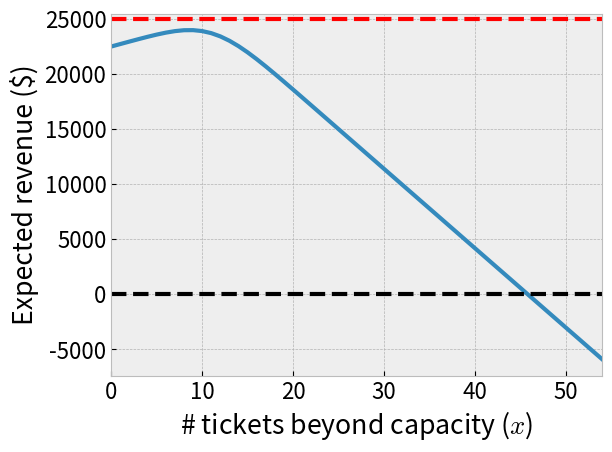

Write Python code to recreate this figure.
import numpy as np
import math
import matplotlib.pyplot as plt
from scipy.stats import norm
plt.style.use('bmh')
import matplotlib
matplotlib.rc('lines',linewidth=3)
matplotlib.rc('font',size=16)

# revenue we make from each ticket sold ($)
revenue_per_ticket = 250
# cost of a voucher ($)
cost_per_voucher = 800

# probability any given passenger who bought a ticket will show up for his/her flight
p = 0.9

# total number of seats on the airplane.
nb_total_seats = 100

# Goal: find expected net revenue per flight as a function of `x`, the number of tickets sold beyond capaacity.
#    i.e. we are selling `nb_total_seats` + `x` tickets.
#   net revenue = (revenue from tickets) - (cost of voucher payoffs to overbook customers)
#  We will find net revenue for `x` = 0, 1, 2, ..., N_x
#  (Note we only consider `x` >= 0 b/c we at least sell a ticket for each seat!) 
N_x = 55

# pre-allocate here. net_revenue[i] := net revenue for x = i.
expected_net_revenue = np.zeros((N_x, ))

## expected net revenue as a function of x
for x in range(N_x):
    # mean and variance in binomial distribution for this $x$.
    # e.g. mean is referring to the # of customers we expect to show up given we sold (nb_total_seats+x) tickets
    mean = (nb_total_seats + x) * p
    sig2 = (nb_total_seats + x) * p * (1 - p)
    
    # pre-allocate expected voucher payoffs and ticket revenue we expect for this `x`
    expected_voucher_payoffs = 0.0
    expected_ticket_revenue = 0.0
    
    # consider the probability that $k$ customers show up to the flight
    # anywhere from 0, 1, 2, ..., nb_total_seats+x customers could show up
    #    ... since we sold nb_total_seats+x tickets!
    for k in range(nb_total_seats + x + 1):
        # to calculate Pr(N=k| x), governed by binomial dist'n, use normal approximation to binomial
        # let Z ~ Normal(0, 1)
        #   Pr(N=k|x) ~ Prob(l < Z < h)
        #   subtract cumulative distribution (cdf) functions for this
        h = (k + 0.5 - mean) / math.sqrt(sig2) # -0.5 is for continuity correction
        l = (k - 0.5 - mean) / math.sqrt(sig2)
        prob_k_show_up = norm.cdf(h) - norm.cdf(l)
        
        # calculate ticket revenue given `k` customers show up
        ticket_revenue = revenue_per_ticket * np.min([nb_total_seats, k])
    
        expected_ticket_revenue += prob_k_show_up * ticket_revenue

        # calculate voucher payoffs
        voucher_payoffs = cost_per_voucher * np.max([0, k - nb_total_seats])

        expected_voucher_payoffs += prob_k_show_up * voucher_payoffs
    expected_net_revenue[x] = expected_ticket_revenue - expected_voucher_payoffs

# plot expected net revenue as a function of `x`
fig = plt.figure()
plt.plot(range(N_x), expected_net_revenue, linewidth=3)
plt.xlim([0, x])
plt.axhline(y=0, linestyle='--', color='k')
plt.axhline(y=nb_total_seats * revenue_per_ticket, linestyle='--', color='r')
plt.xlabel('# tickets beyond capacity ($x$)')
plt.ylabel('Expected revenue (\$)')
plt.tight_layout()
plt.savefig('overbook.png',format='png')
plt.show()
